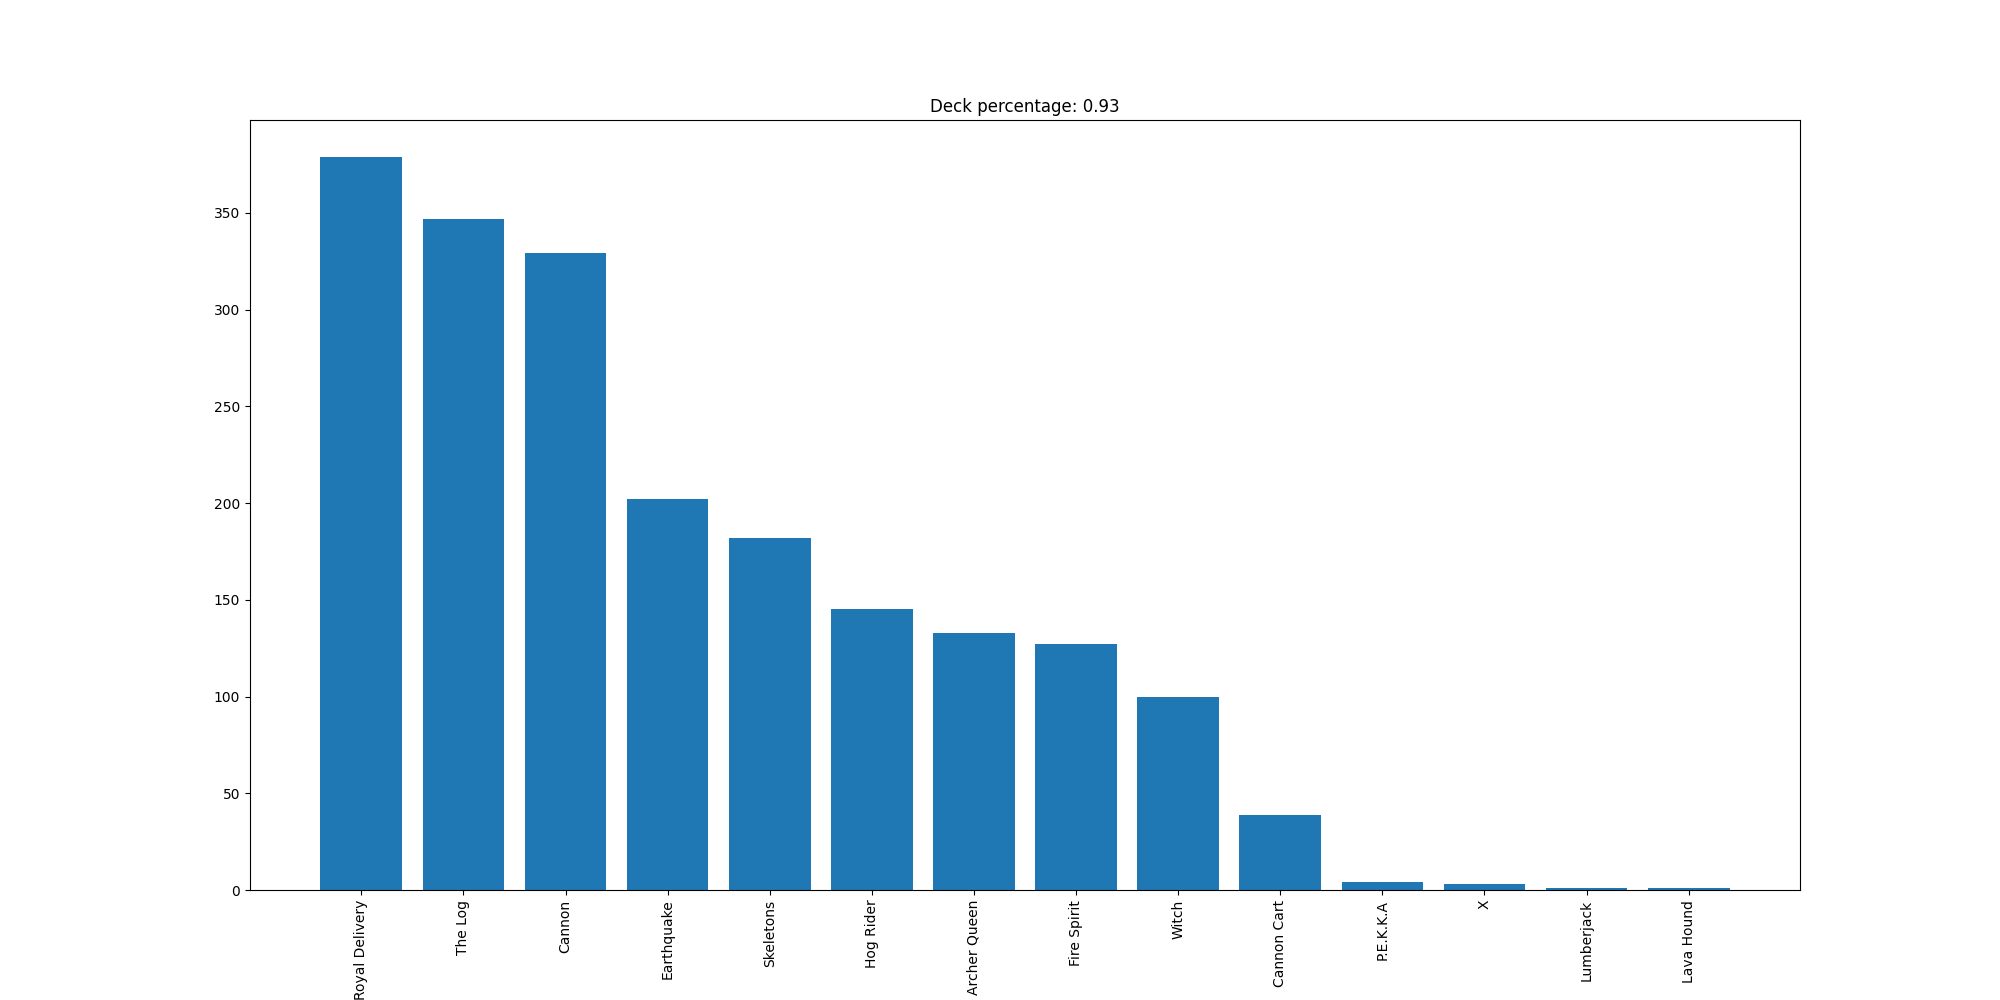

Values plotted in this chart, from the file beside it:
Royal Delivery, 379
The Log, 347
Cannon, 329
Earthquake, 202
Skeletons, 182
Hog Rider, 145
Archer Queen, 133
Fire Spirit, 127
Witch, 100
Cannon Cart, 39
P.E.K.K.A, 4
X, 3
Lumberjack, 1
Lava Hound, 1
